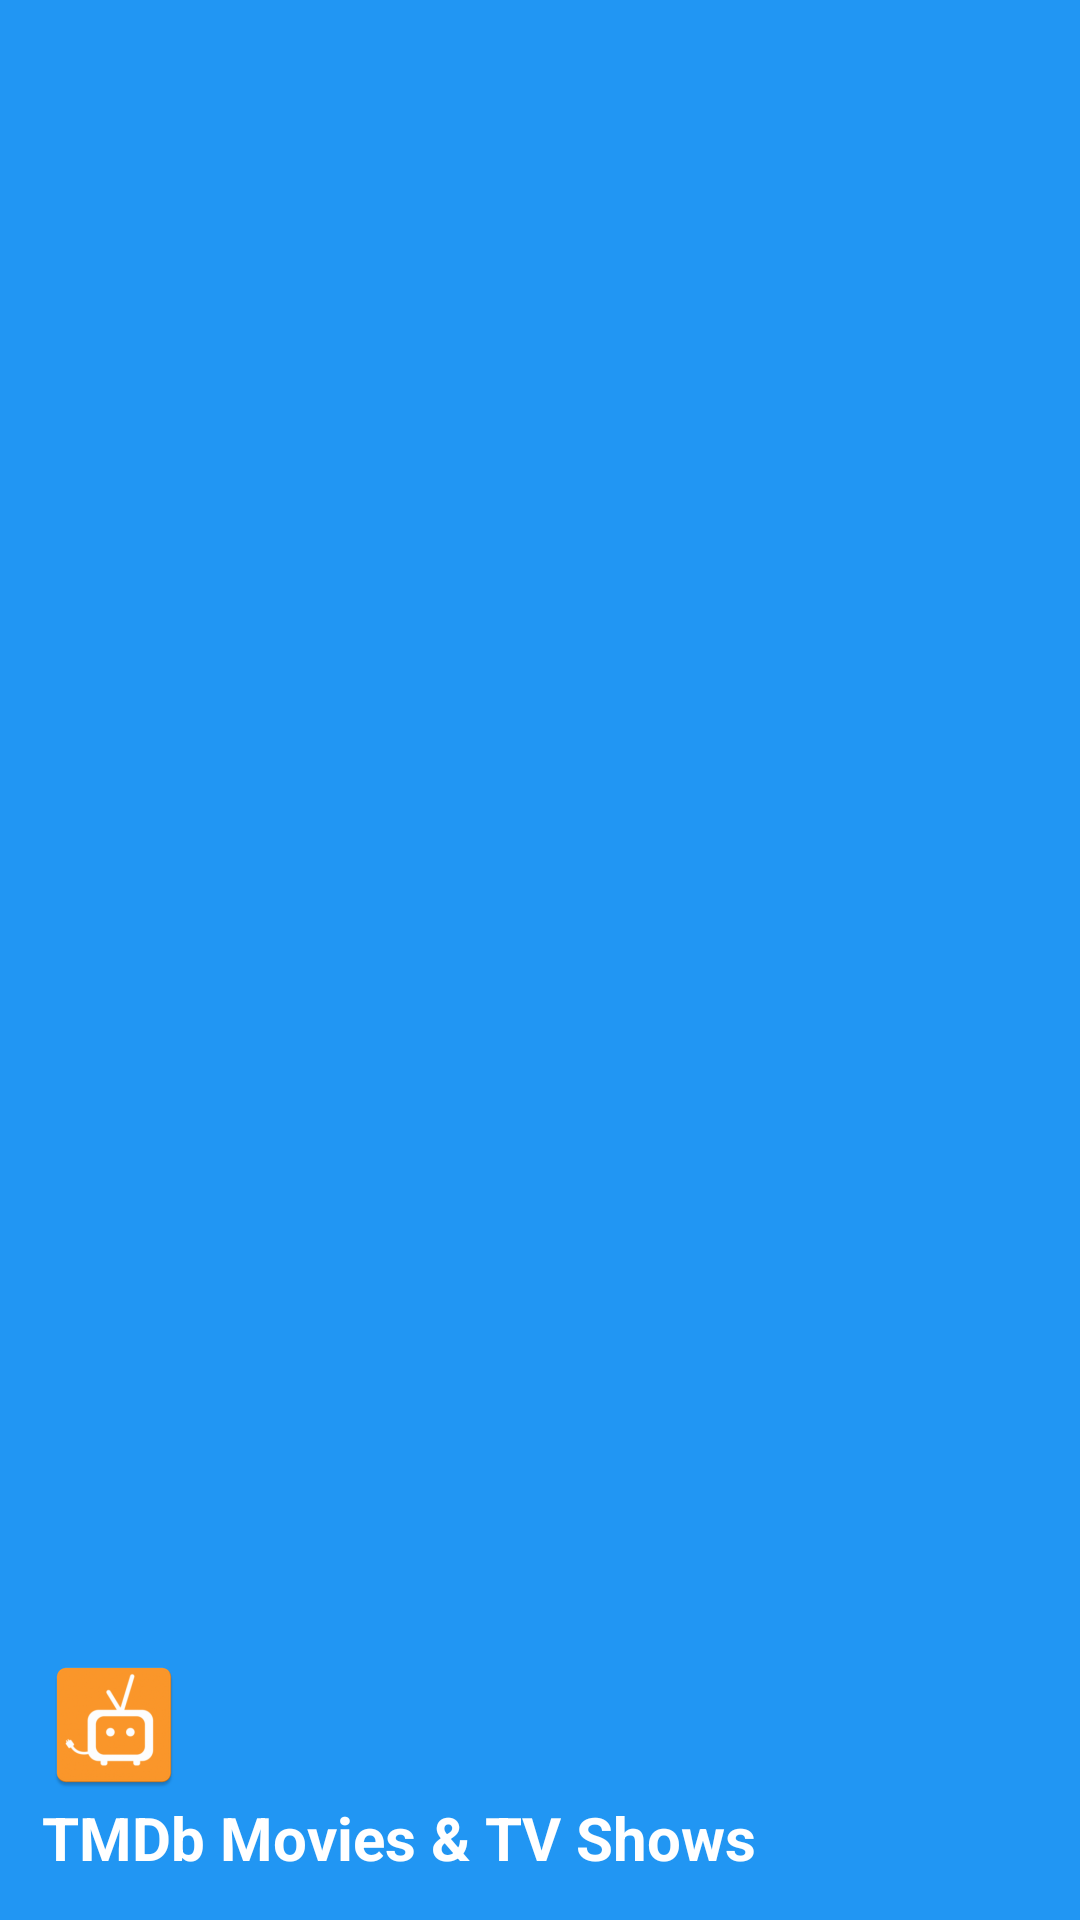

Reconstruct the res/layout file that produces this screen, plus the resources it refers to.
<!-- AndroidManifest.xml: application theme Theme.MyMovieTVShows -->
<!-- res/layout/header_layout.xml -->
<?xml version="1.0" encoding="utf-8"?>
<LinearLayout xmlns:android="http://schemas.android.com/apk/res/android"
    android:layout_width="match_parent"
    android:layout_height="220dp"
    android:orientation="vertical"
    android:gravity="bottom"
    android:background="#2196F3"
    android:padding="14dp">
    
    <ImageView
        android:layout_width="wrap_content"
        android:layout_height="wrap_content"
        android:src="@mipmap/ic_launcher"
        android:contentDescription="Header Image"/>

    <TextView
        android:layout_width="wrap_content"
        android:layout_height="wrap_content"
        android:text="@string/tmdb_movies_tv_shows"
        android:textSize="20sp"
        android:textColor="#fff"
        android:textStyle="bold"/>



</LinearLayout>
<!-- resources referenced by this layout -->
<resources>
  <!-- mipmap ic_launcher: png bitmap (mipmap-hdpi, 2464 bytes) -->
  <string name="tmdb_movies_tv_shows">TMDb Movies &amp; TV Shows</string>
  <style name="Theme.MyMovieTVShows" parent="Theme.MaterialComponents.DayNight.NoActionBar">
          
          <item name="colorPrimary">@color/purple_500</item>
          <item name="colorPrimaryVariant">@color/purple_700</item>
          <item name="colorOnPrimary">@color/white</item>
          
          <item name="colorSecondary">@color/teal_200</item>
          <item name="colorSecondaryVariant">@color/teal_700</item>
          <item name="colorOnSecondary">@color/black</item>
          
          <item name="android:statusBarColor">?attr/colorPrimaryVariant</item>
          
      </style>
  <color name="purple_500">#FF6200EE</color>
  <color name="purple_700">#FF3700B3</color>
  <color name="white">#EEF1F4</color>
  <color name="teal_200">#FF03DAC5</color>
  <color name="teal_700">#FF018786</color>
  <color name="black">#1B212F</color>
</resources>
